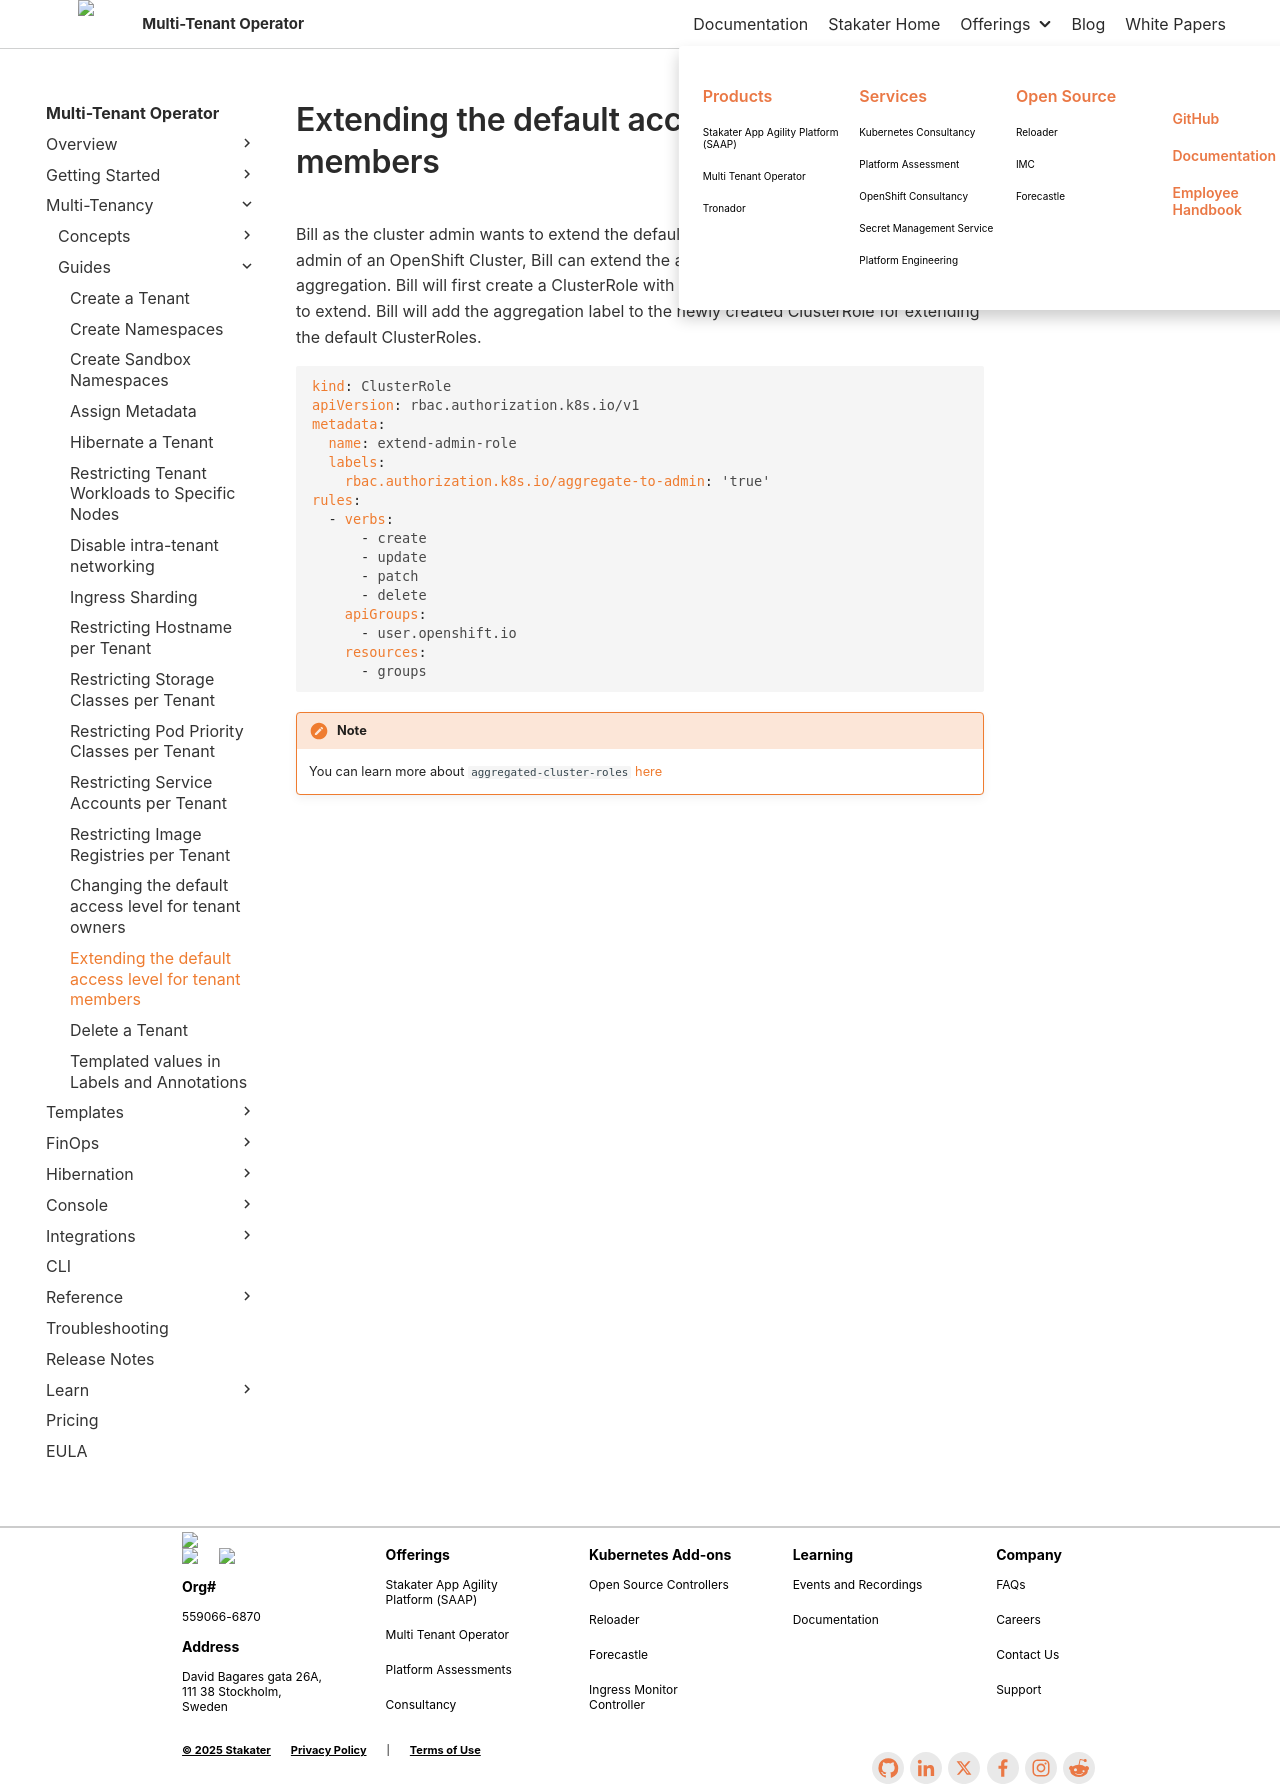

repository: stakater/mto-docs · page: 1.10/guides/extend-default-roles.html · generator: mkdocs

# Extending the default access level for tenant members

Bill as the cluster admin wants to extend the default access for tenant members. As an admin of an OpenShift Cluster, Bill can extend the admin, edit, and view ClusterRole using aggregation. Bill will first create a ClusterRole with privileges to resources which Bill wants to extend. Bill will add the aggregation label to the newly created ClusterRole for extending the default ClusterRoles.

```yaml
kind: ClusterRole
apiVersion: rbac.authorization.k8s.io/v1
metadata:
  name: extend-admin-role
  labels:
    rbac.authorization.k8s.io/aggregate-to-admin: 'true'
rules:
  - verbs:
      - create
      - update
      - patch
      - delete
    apiGroups:
      - user.openshift.io
    resources:
      - groups
```

!!! note
    You can learn more about `aggregated-cluster-roles` [here](https://kubernetes.io/docs/reference/access-authn-authz/rbac/#aggregated-clusterroles)
